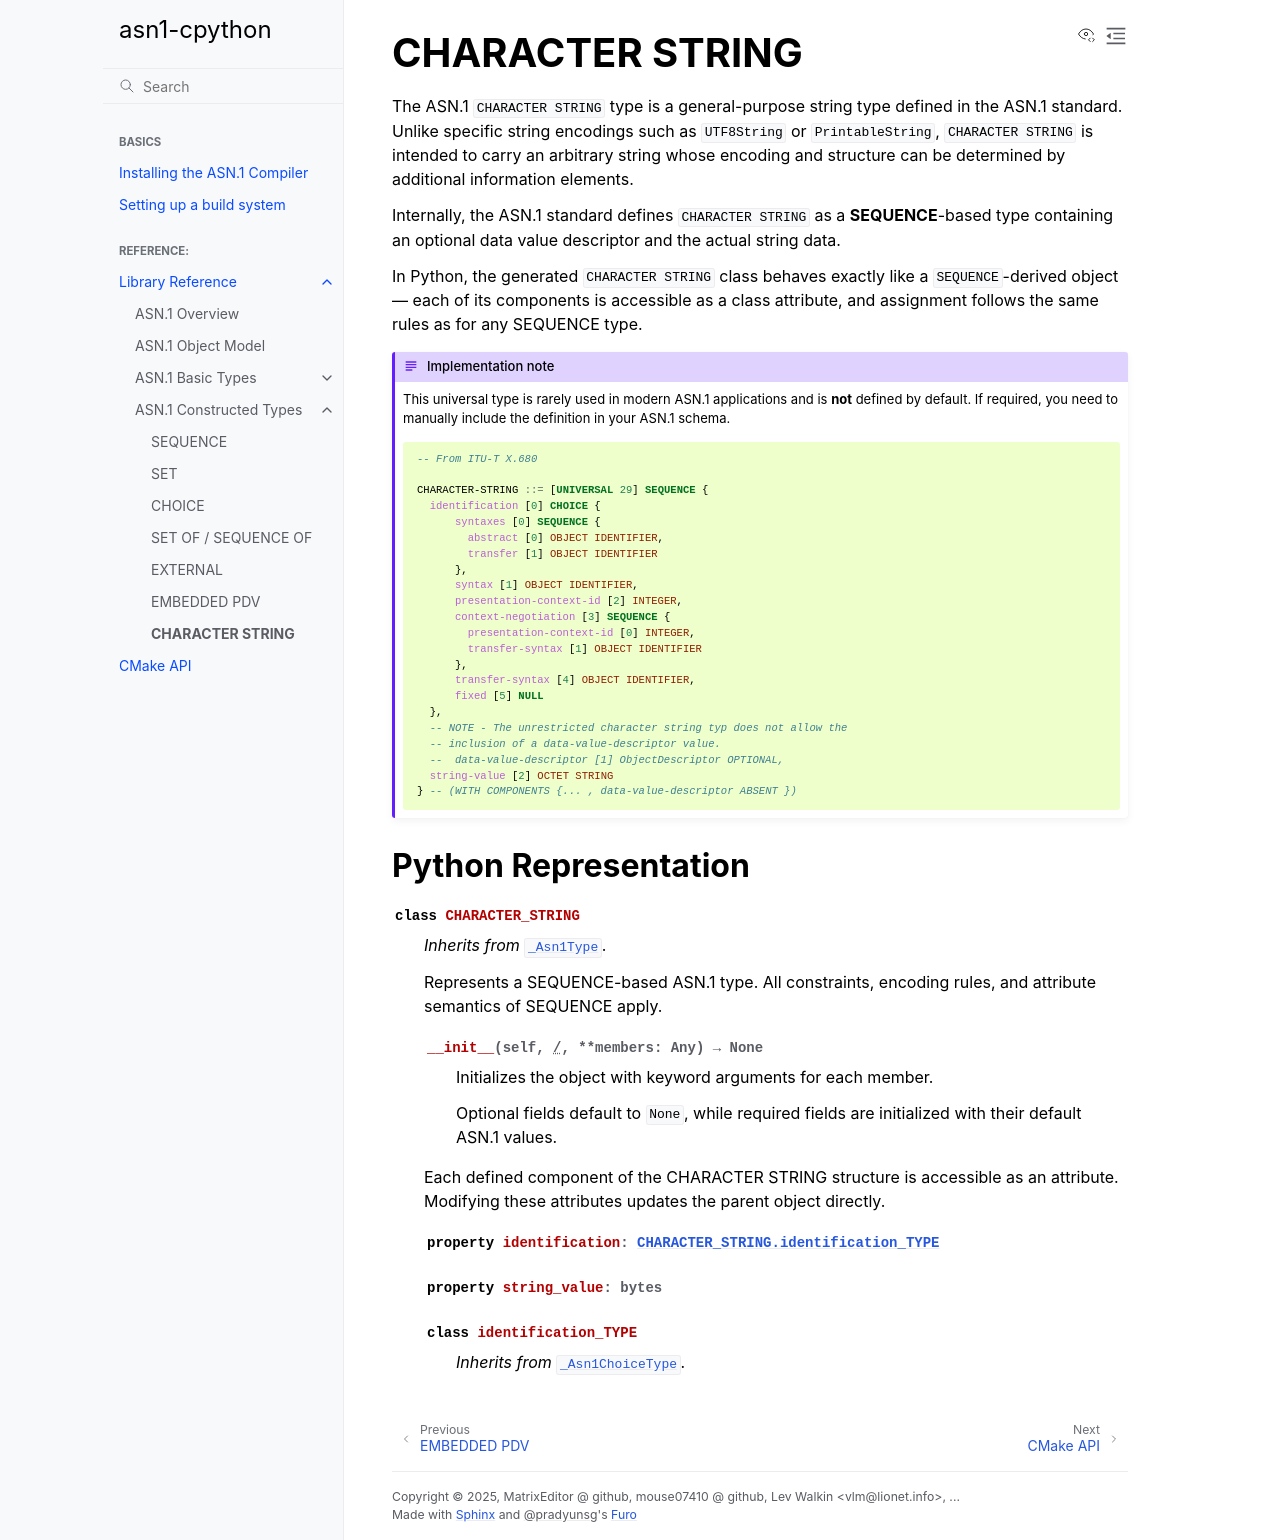

repository: MatrixEditor/asn1c-bindings · page: reference/constr/character_string.html · generator: sphinx

.. _reference_constr_character_string:

CHARACTER STRING
================

The ASN.1 ``CHARACTER STRING`` type is a general-purpose string type defined
in the ASN.1 standard. Unlike specific string encodings such as ``UTF8String``
or ``PrintableString``, ``CHARACTER STRING`` is intended to carry an arbitrary
string whose encoding and structure can be determined by additional
information elements.

Internally, the ASN.1 standard defines ``CHARACTER STRING`` as a **SEQUENCE**-based
type containing an optional data value descriptor and the actual string data.

In Python, the generated ``CHARACTER STRING`` class behaves exactly like a
``SEQUENCE``-derived object — each of its components is accessible as a class
attribute, and assignment follows the same rules as for any SEQUENCE type.

.. admonition:: Implementation note

  This universal type is rarely used in modern ASN.1 applications and is **not**
  defined by default. If required, you need to manually include the
  definition in your ASN.1 schema.

  .. code-block:: asn1

      -- From ITU-T X.680

      CHARACTER-STRING ::= [UNIVERSAL 29] SEQUENCE {
        identification [0] CHOICE {
            syntaxes [0] SEQUENCE {
              abstract [0] OBJECT IDENTIFIER,
              transfer [1] OBJECT IDENTIFIER
            },
            syntax [1] OBJECT IDENTIFIER,
            presentation-context-id [2] INTEGER,
            context-negotiation [3] SEQUENCE {
              presentation-context-id [0] INTEGER,
              transfer-syntax [1] OBJECT IDENTIFIER
            },
            transfer-syntax [4] OBJECT IDENTIFIER,
            fixed [5] NULL
        },
        -- NOTE - The unrestricted character string typ does not allow the
        -- inclusion of a data-value-descriptor value.
        --  data-value-descriptor [1] ObjectDescriptor OPTIONAL,
        string-value [2] OCTET STRING
      } -- (WITH COMPONENTS {... , data-value-descriptor ABSENT })



Python Representation
--------------------------

.. py:class:: CHARACTER_STRING
    :no-index:

    *Inherits from* :class:`_Asn1Type`.

    Represents a SEQUENCE-based ASN.1 type. All constraints, encoding rules,
    and attribute semantics of SEQUENCE apply.


    .. py:method:: __init__(self, /, **members: Any) -> None
        :no-index:

        Initializes the object with keyword arguments for each member.

        Optional fields default to ``None``, while required fields are
        initialized with their default ASN.1 values.

    Each defined component of the CHARACTER STRING structure is accessible
    as an attribute. Modifying these attributes updates the parent object
    directly.

    .. py:property:: identification
        :type: CHARACTER_STRING.identification_TYPE

    .. py:property:: string_value
        :type: bytes

    .. py:class:: identification_TYPE

        *Inherits from* :class:`_Asn1ChoiceType`.
